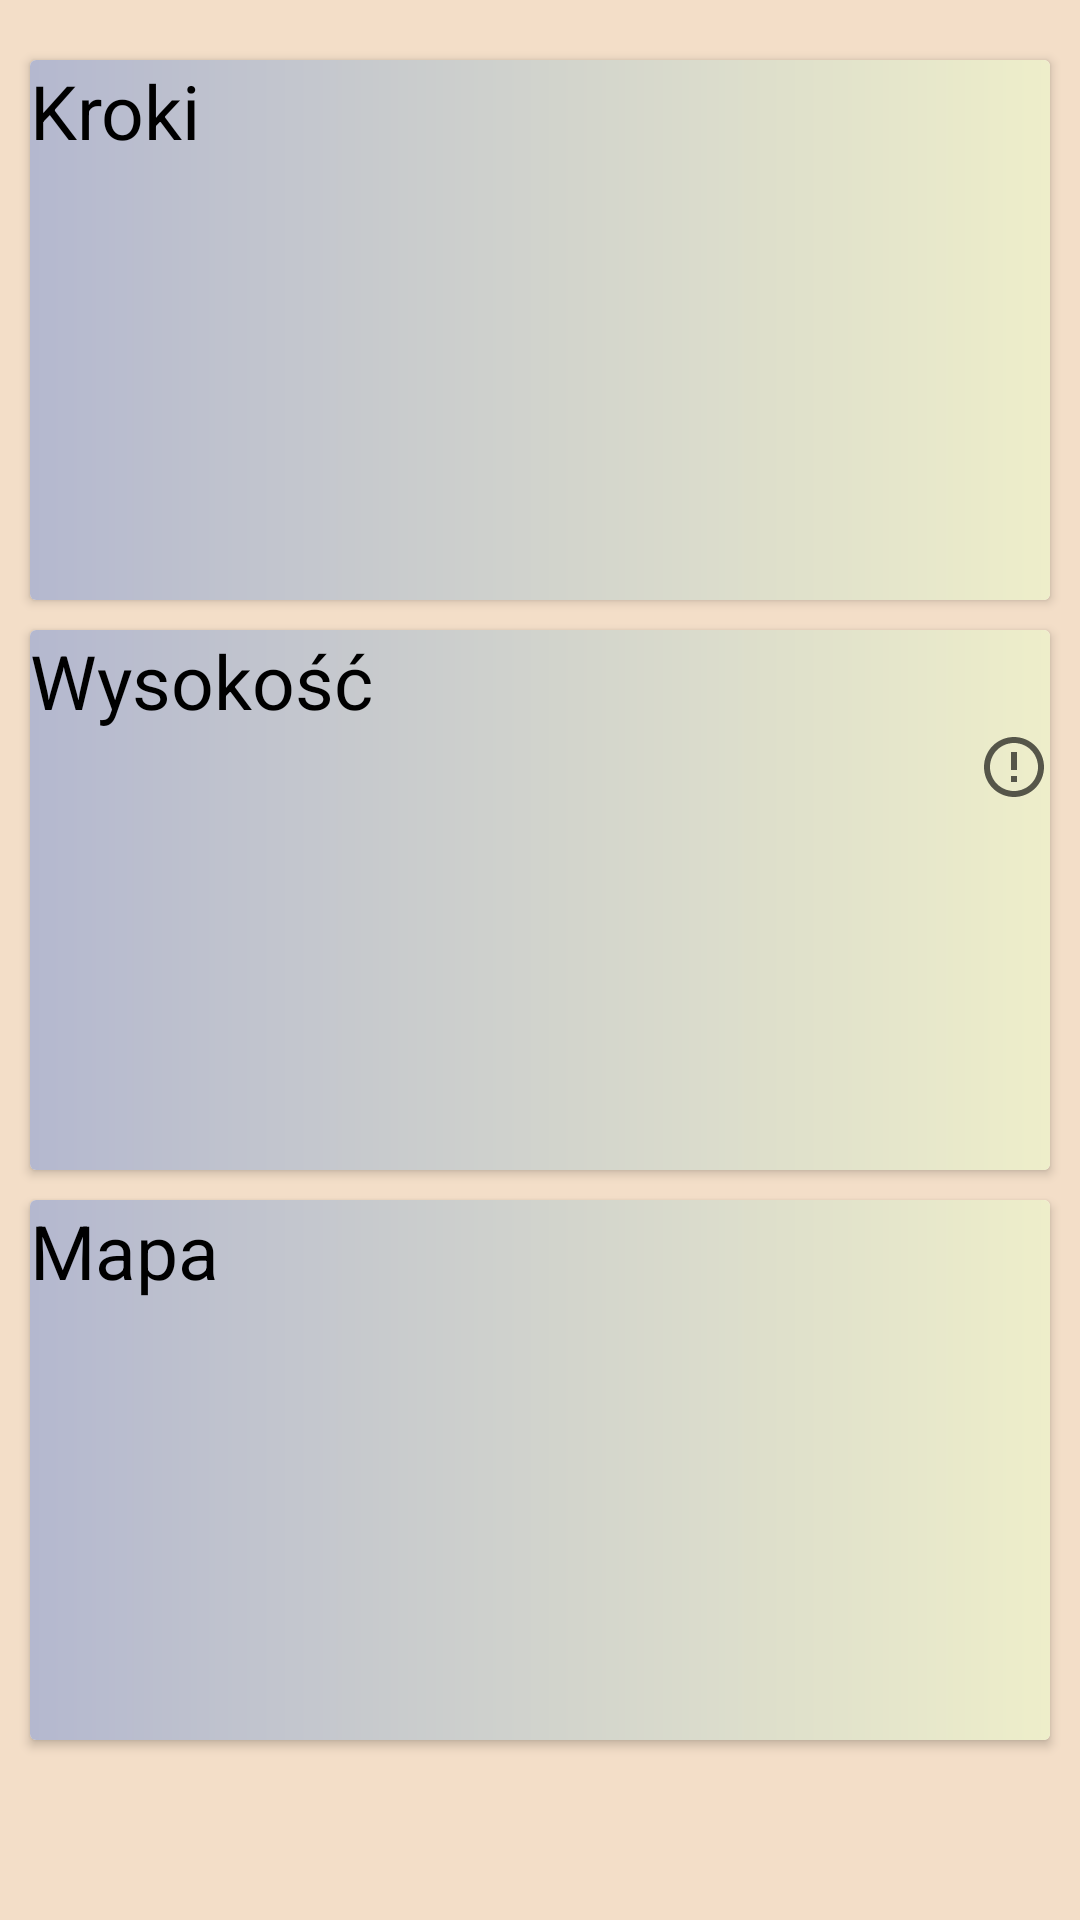

Android layout source for this screen:
<!-- AndroidManifest.xml: application theme AppTheme -->
<!-- res/layout/activity_status_.xml -->
<?xml version="1.0" encoding="utf-8"?>
<ScrollView xmlns:android="http://schemas.android.com/apk/res/android"
    xmlns:app="http://schemas.android.com/apk/res-auto"
    xmlns:tools="http://schemas.android.com/tools"
    android:layout_width="match_parent"
    android:fillViewport="true"
    android:layout_height="match_parent">

<LinearLayout

    android:layout_width="match_parent"
    android:layout_height="wrap_content"
    android:orientation="vertical"
    tools:context=".Status_Activity">
    <TableLayout
        android:layout_width="match_parent"
        android:layout_height="match_parent"
        android:stretchColumns="1">

<android.support.v7.widget.CardView
    android:layout_width="match_parent"
    android:layout_height="180dp"

    android:layout_marginTop="20dp"
    android:layout_marginHorizontal="10dp"
    >

    <LinearLayout
        android:id="@+id/krokipage"
        android:layout_width="match_parent"
        android:layout_height="match_parent"
        android:background="@drawable/step_gradient"

        android:orientation="vertical">


        <TextView
            android:id="@+id/steps_text"
            android:layout_width="match_parent"
            android:layout_height="wrap_content"
            android:text="Kroki"
            android:textColor="@color/textc"
            android:textSize="25dp">


        </TextView>



    </LinearLayout>
</android.support.v7.widget.CardView>
    <android.support.v7.widget.CardView android:orientation="horizontal"

        android:layout_width="match_parent"
        android:layout_height="180dp"
        android:layout_marginTop="10dp"
        android:layout_marginHorizontal="10dp"

        >

        <LinearLayout   android:id="@+id/hhistory_card"
            android:background="@drawable/step_gradient"
            android:layout_width="match_parent"
            android:layout_height="match_parent"
            android:orientation="vertical"
            >


            <TextView
                android:id="@+id/height_text"
                android:layout_width="match_parent"
                android:layout_height="wrap_content"
                android:text="Wysokość"
                android:textSize="25dp"
                android:textColor="@color/textc">

            </TextView>
            <Button
                android:id="@+id/button_info_wysokosc"
                android:layout_width="24dp"
                android:layout_height="24dp"
                android:background="@drawable/info_24dp"
                android:layout_gravity="right"
                />
            <TextView
                android:id="@+id/text_info_wysokosc"
                android:visibility="invisible"
                android:textColor="@color/blackC"
                android:text="Dokładność podawanej wysokości wynosi +/- 50m."
                android:layout_width="match_parent"
                android:layout_height="match_parent"/>
        </LinearLayout>
    </android.support.v7.widget.CardView>
    <android.support.v7.widget.CardView android:orientation="horizontal"

        android:layout_width="match_parent"
        android:layout_height="180dp"
        android:layout_marginTop="10dp"
        android:layout_marginHorizontal="10dp"

        >

        <LinearLayout android:id="@+id/map_card"
            android:background="@drawable/step_gradient"
            android:layout_width="match_parent"
            android:layout_height="match_parent"
            >


            <TextView
                android:id="@+id/map_text"
                android:layout_width="match_parent"
                android:layout_height="wrap_content"
                android:text="Mapa"
                android:textSize="25dp"
                android:textColor="@color/textc">

            </TextView>
        </LinearLayout>
    </android.support.v7.widget.CardView>
    </TableLayout>
</LinearLayout>

</ScrollView>
<!-- resources referenced by this layout -->
<resources>
  <color name="blackC">#000000</color>
  <color name="textc">#000000</color>
  <!-- drawable info_24dp (drawable) -->
  <vector android:alpha="0.64" android:height="24dp"
      android:viewportHeight="24.0" android:viewportWidth="24.0"
      android:width="24dp" xmlns:android="http://schemas.android.com/apk/res/android">
      <path android:fillColor="#FF000000" android:pathData="M11,15h2v2h-2zM11,7h2v6h-2zM11.99,2C6.47,2 2,6.48 2,12s4.47,10 9.99,10C17.52,22 22,17.52 22,12S17.52,2 11.99,2zM12,20c-4.42,0 -8,-3.58 -8,-8s3.58,-8 8,-8 8,3.58 8,8 -3.58,8 -8,8z"/>
  </vector>
  <!-- drawable step_gradient (drawable) -->
  <?xml version="1.0" encoding="utf-8"?>
  <shape xmlns:android="http://schemas.android.com/apk/res/android">
  <gradient android:startColor="#B4B8CF"
            android:endColor="#EEEECA"
      ></gradient>
  
  </shape>
  <style name="AppTheme" parent="Theme.Design.Light.NoActionBar">
          
          <item name="colorPrimary">@color/colorPrimary</item>
          <item name="colorPrimaryDark">@color/colorPrimaryDark</item>
          <item name="colorAccent">@color/colorAccent</item>
          <item name="android:windowBackground">@color/colorBackground</item>
      </style>
  <color name="colorPrimary">#000000</color>
  <color name="colorPrimaryDark">#D2D8EC</color>
  <color name="colorAccent">#FFB4CF</color>
  <color name="colorBackground">#F3DEC8</color>
</resources>
